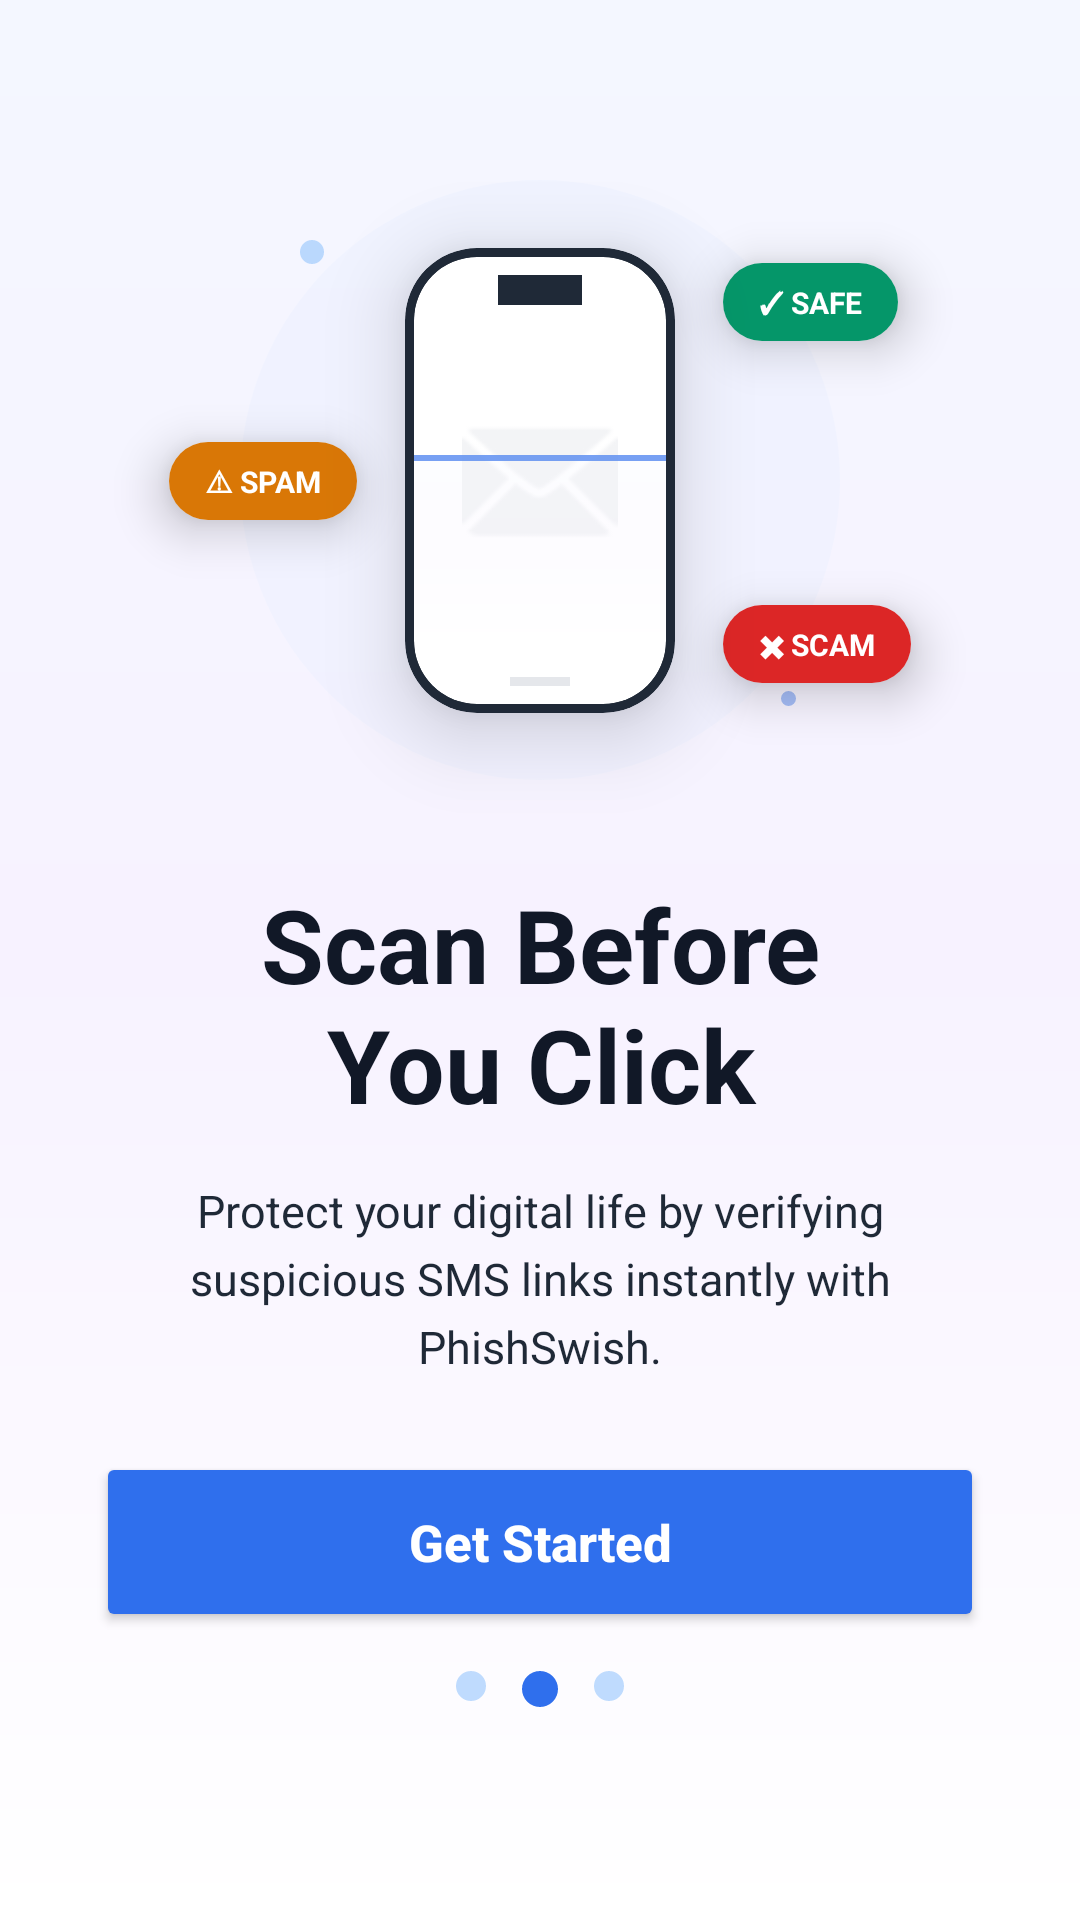

This screen was rendered from an Android layout file. Write that file and the resources it references.
<!-- AndroidManifest.xml: application theme Theme.PhishSwish -->
<!-- res/layout/activity_onboarding.xml -->
<?xml version="1.0" encoding="utf-8"?>
<androidx.constraintlayout.widget.ConstraintLayout
    xmlns:android="http://schemas.android.com/apk/res/android"
    xmlns:app="http://schemas.android.com/apk/res-auto"
    android:id="@+id/main"
    android:layout_width="match_parent"
    android:layout_height="match_parent"
    android:background="@drawable/bg_onboarding_gradient">

    
    <View
        android:id="@+id/vHalo"
        android:layout_width="200dp"
        android:layout_height="200dp"
        android:background="@drawable/bg_halo_circle"
        android:alpha="0.4"
        app:layout_constraintTop_toTopOf="parent"
        app:layout_constraintStart_toStartOf="parent"
        app:layout_constraintEnd_toEndOf="parent"
        android:layout_marginTop="60dp"/>

    
    <View
        android:layout_width="8dp"
        android:layout_height="8dp"
        android:background="@drawable/dot_active"
        android:backgroundTint="#93C5FD"
        android:alpha="0.6"
        app:layout_constraintTop_toTopOf="@id/vHalo"
        app:layout_constraintStart_toStartOf="@id/vHalo"
        android:layout_marginTop="20dp"
        android:layout_marginStart="20dp"/>

    <View
        android:layout_width="6dp"
        android:layout_height="6dp"
        android:background="@drawable/dot_active"
        android:backgroundTint="#BFDBFE"
        android:alpha="0.5"
        app:layout_constraintBottom_toBottomOf="@id/vHalo"
        app:layout_constraintEnd_toEndOf="@id/vHalo"
        android:layout_marginBottom="40dp"
        android:layout_marginEnd="30dp"/>

    <View
        android:layout_width="5dp"
        android:layout_height="5dp"
        android:background="@drawable/dot_active"
        android:backgroundTint="#2F6FED"
        android:alpha="0.4"
        app:layout_constraintTop_toBottomOf="@id/vHalo"
        app:layout_constraintStart_toEndOf="@id/vHalo"
        android:layout_marginTop="-30dp"
        android:layout_marginStart="-20dp"/>

    
    <androidx.cardview.widget.CardView
        android:id="@+id/cardIcon"
        android:layout_width="90dp"
        android:layout_height="155dp"
        app:cardCornerRadius="24dp"
        app:cardElevation="16dp"
        app:cardBackgroundColor="#1F2937"
        app:layout_constraintTop_toTopOf="@id/vHalo"
        app:layout_constraintBottom_toBottomOf="@id/vHalo"
        app:layout_constraintStart_toStartOf="@id/vHalo"
        app:layout_constraintEnd_toEndOf="@id/vHalo">

        <androidx.cardview.widget.CardView
            android:layout_width="match_parent"
            android:layout_height="match_parent"
            android:layout_margin="3dp"
            app:cardCornerRadius="21dp"
            app:cardElevation="0dp"
            app:cardBackgroundColor="@color/surface">

            <androidx.constraintlayout.widget.ConstraintLayout
                android:layout_width="match_parent"
                android:layout_height="match_parent">

                
                <View
                    android:id="@+id/phoneNotch"
                    android:layout_width="28dp"
                    android:layout_height="10dp"
                    android:background="#1F2937"
                    android:layout_marginTop="6dp"
                    app:layout_constraintTop_toTopOf="parent"
                    app:layout_constraintStart_toStartOf="parent"
                    app:layout_constraintEnd_toEndOf="parent"/>

                
                <ImageView
                    android:layout_width="match_parent"
                    android:layout_height="match_parent"
                    android:src="@android:drawable/ic_dialog_email"
                    android:tint="@color/divider"
                    android:padding="16dp"
                    app:layout_constraintTop_toTopOf="parent"
                    app:layout_constraintBottom_toBottomOf="parent"/>

                
                <View
                    android:id="@+id/vScanningLine"
                    android:layout_width="match_parent"
                    android:layout_height="2dp"
                    android:background="#2F6FED"
                    android:alpha="0.8"
                    app:layout_constraintTop_toTopOf="parent"
                    app:layout_constraintBottom_toBottomOf="parent"
                    app:layout_constraintVertical_bias="0.45"/>

                <View
                    android:layout_width="match_parent"
                    android:layout_height="60dp"
                    android:background="@drawable/bg_onboarding_gradient"
                    android:alpha="0.2"
                    app:layout_constraintTop_toTopOf="@id/vScanningLine"/>

                
                <View
                    android:layout_width="20dp"
                    android:layout_height="3dp"
                    android:background="#E5E7EB"
                    android:layout_marginBottom="6dp"
                    app:layout_constraintBottom_toBottomOf="parent"
                    app:layout_constraintStart_toStartOf="parent"
                    app:layout_constraintEnd_toEndOf="parent"/>

            </androidx.constraintlayout.widget.ConstraintLayout>
        </androidx.cardview.widget.CardView>
    </androidx.cardview.widget.CardView>

    
    <androidx.cardview.widget.CardView
        android:id="@+id/chipSafe"
        android:layout_width="wrap_content"
        android:layout_height="wrap_content"
        app:cardCornerRadius="14dp"
        app:cardElevation="10dp"
        app:layout_constraintTop_toTopOf="@id/cardIcon"
        app:layout_constraintStart_toEndOf="@id/cardIcon"
        android:layout_marginStart="16dp"
        android:layout_marginTop="5dp">
        <TextView
            android:layout_width="wrap_content"
            android:layout_height="wrap_content"
            android:paddingStart="12dp"
            android:paddingEnd="12dp"
            android:paddingTop="6dp"
            android:paddingBottom="6dp"
            android:text="✓ SAFE"
            android:textStyle="bold"
            android:textSize="10sp"
            android:textColor="@color/surface"
            android:background="#059669"/>
    </androidx.cardview.widget.CardView>

    <androidx.cardview.widget.CardView
        android:id="@+id/chipSpam"
        android:layout_width="wrap_content"
        android:layout_height="wrap_content"
        app:cardCornerRadius="14dp"
        app:cardElevation="10dp"
        app:layout_constraintBottom_toBottomOf="@id/cardIcon"
        app:layout_constraintTop_toTopOf="@id/cardIcon"
        app:layout_constraintEnd_toStartOf="@id/cardIcon"
        android:layout_marginEnd="16dp">
        <TextView
            android:layout_width="wrap_content"
            android:layout_height="wrap_content"
            android:paddingStart="12dp"
            android:paddingEnd="12dp"
            android:paddingTop="6dp"
            android:paddingBottom="6dp"
            android:text="⚠ SPAM"
            android:textStyle="bold"
            android:textSize="10sp"
            android:textColor="@color/surface"
            android:background="#D97706"/>
    </androidx.cardview.widget.CardView>

    <androidx.cardview.widget.CardView
        android:id="@+id/chipScam"
        android:layout_width="wrap_content"
        android:layout_height="wrap_content"
        app:cardCornerRadius="14dp"
        app:cardElevation="10dp"
        app:layout_constraintBottom_toBottomOf="@id/cardIcon"
        app:layout_constraintStart_toEndOf="@id/cardIcon"
        android:layout_marginStart="16dp"
        android:layout_marginBottom="10dp">
        <TextView
            android:layout_width="wrap_content"
            android:layout_height="wrap_content"
            android:paddingStart="12dp"
            android:paddingEnd="12dp"
            android:paddingTop="6dp"
            android:paddingBottom="6dp"
            android:text="✖ SCAM"
            android:textStyle="bold"
            android:textSize="10sp"
            android:textColor="@color/surface"
            android:background="#DC2626"/>
    </androidx.cardview.widget.CardView>

    
    <TextView
        android:id="@+id/tvTitle"
        android:layout_width="0dp"
        android:layout_height="wrap_content"
        android:text="@string/onboarding_title"
        android:textAlignment="center"
        android:textStyle="bold"
        android:textSize="34sp"
        android:textColor="@color/text_primary"
        android:lineHeight="40sp"
        app:layout_constraintTop_toBottomOf="@id/vHalo"
        app:layout_constraintStart_toStartOf="parent"
        app:layout_constraintEnd_toEndOf="parent"
        android:layout_marginTop="32dp"
        android:layout_marginStart="32dp"
        android:layout_marginEnd="32dp"/>

    <TextView
        android:id="@+id/tvSubtitle"
        android:layout_width="0dp"
        android:layout_height="wrap_content"
        android:text="@string/onboarding_subtitle"
        android:textAlignment="center"
        android:textSize="15sp"
        android:textColor="#1F2937"
        android:lineSpacingExtra="5dp"
        app:layout_constraintTop_toBottomOf="@id/tvTitle"
        app:layout_constraintStart_toStartOf="parent"
        app:layout_constraintEnd_toEndOf="parent"
        android:layout_marginTop="16dp"
        android:layout_marginStart="44dp"
        android:layout_marginEnd="44dp"/>

    

    <LinearLayout
        android:id="@+id/dots"
        android:layout_width="wrap_content"
        android:layout_height="wrap_content"
        android:layout_marginTop="92dp"
        android:orientation="horizontal"
        app:layout_constraintEnd_toEndOf="parent"
        app:layout_constraintStart_toStartOf="parent"
        app:layout_constraintTop_toBottomOf="@id/tvSubtitle">

        
        <View
            android:layout_width="10dp"
            android:layout_height="10dp"
            android:layout_margin="6dp"
            android:background="@drawable/dot_inactive"
            android:backgroundTint="#BFDBFE" />

        
        <View
            android:layout_width="12dp"
            android:layout_height="12dp"
            android:layout_margin="6dp"
            android:background="@drawable/dot_active"
            android:backgroundTint="#2F6FED" />

        
        <View
            android:layout_width="10dp"
            android:layout_height="10dp"
            android:layout_margin="6dp"
            android:background="@drawable/dot_inactive"
            android:backgroundTint="#BFDBFE" />
    </LinearLayout>

    <Button
        android:id="@+id/btnGetStarted"
        android:layout_width="0dp"
        android:layout_height="wrap_content"
        android:minHeight="60dp"
        android:layout_marginStart="32dp"
        android:layout_marginEnd="32dp"
        android:layout_marginBottom="96dp"
        android:backgroundTint="#2F6FED"
        android:elevation="8dp"
        android:text="@string/btn_get_started_onboarding"
        android:textAllCaps="false"
        android:textColor="@color/surface"
        android:textSize="17sp"
        android:textStyle="bold"
        app:cornerRadius="16dp"
        app:layout_constraintBottom_toBottomOf="parent"
        app:layout_constraintEnd_toEndOf="parent"
        app:layout_constraintHorizontal_bias="0.0"
        app:layout_constraintStart_toStartOf="parent" />

</androidx.constraintlayout.widget.ConstraintLayout>
<!-- resources referenced by this layout -->
<resources>
  <color name="divider">#F3F4F6</color>
  <color name="surface">#FFFFFF</color>
  <color name="text_primary">#111827</color>
  <!-- drawable bg_halo_circle (drawable) -->
  <?xml version="1.0" encoding="utf-8"?>
  <shape xmlns:android="http://schemas.android.com/apk/res/android">
      <solid android:color="#EAF0FF"/>
      <corners android:radius="999dp"/>
  </shape>
  <!-- drawable bg_onboarding_gradient (drawable) -->
  <?xml version="1.0" encoding="utf-8"?>
  <shape xmlns:android="http://schemas.android.com/apk/res/android">
      <gradient
          android:angle="270"
          android:startColor="@color/onboarding_start"
          android:centerColor="@color/onboarding_center"
          android:endColor="@color/surface"/>
  </shape>
  <!-- drawable dot_active (drawable) -->
  <?xml version="1.0" encoding="utf-8"?>
  <shape xmlns:android="http://schemas.android.com/apk/res/android">
      <solid android:color="#2F6FED"/>
      <corners android:radius="999dp"/>
  </shape>
  <!-- drawable dot_inactive (drawable) -->
  <?xml version="1.0" encoding="utf-8"?>
  <shape xmlns:android="http://schemas.android.com/apk/res/android">
      <solid android:color="#D1D5DB"/>
      <corners android:radius="999dp"/>
  </shape>
  <string name="btn_get_started_onboarding">Get Started</string>
  <string name="onboarding_subtitle">Protect your digital life by verifying suspicious SMS links instantly with PhishSwish.</string>
  <string name="onboarding_title">Scan Before\nYou Click</string>
  <style name="Theme.PhishSwish" parent="Theme.MaterialComponents.DayNight.NoActionBar">
          
          <item name="colorPrimary">@color/colorPrimary</item>
          <item name="colorPrimaryDark">@color/colorPrimaryDark</item>
          <item name="colorSecondary">@color/colorSecondary</item>
          <item name="colorOnPrimary">@color/colorOnPrimary</item>
          <item name="colorOnSecondary">@color/colorOnSecondary</item>
          <item name="colorSurface">@color/colorSurface</item>
          <item name="colorOnSurface">@color/colorOnSurface</item>
          <item name="android:colorBackground">@color/colorBackground</item>
          
          
          <item name="android:statusBarColor">@android:color/transparent</item>
          <item name="android:windowLightStatusBar">true</item>
      </style>
  <color name="onboarding_start">#F4F7FF</color>
  <color name="onboarding_center">#F7F2FF</color>
  <color name="colorPrimary">#3B82F6</color>
  <color name="colorPrimaryDark">#2563EB</color>
  <color name="colorSecondary">#FF9800</color>
  <color name="colorOnPrimary">#FFFFFF</color>
  <color name="colorOnSecondary">#000000</color>
  <color name="colorSurface">#FFFFFF</color>
  <color name="colorOnSurface">#111827</color>
  <color name="colorBackground">#F9FAFB</color>
</resources>
